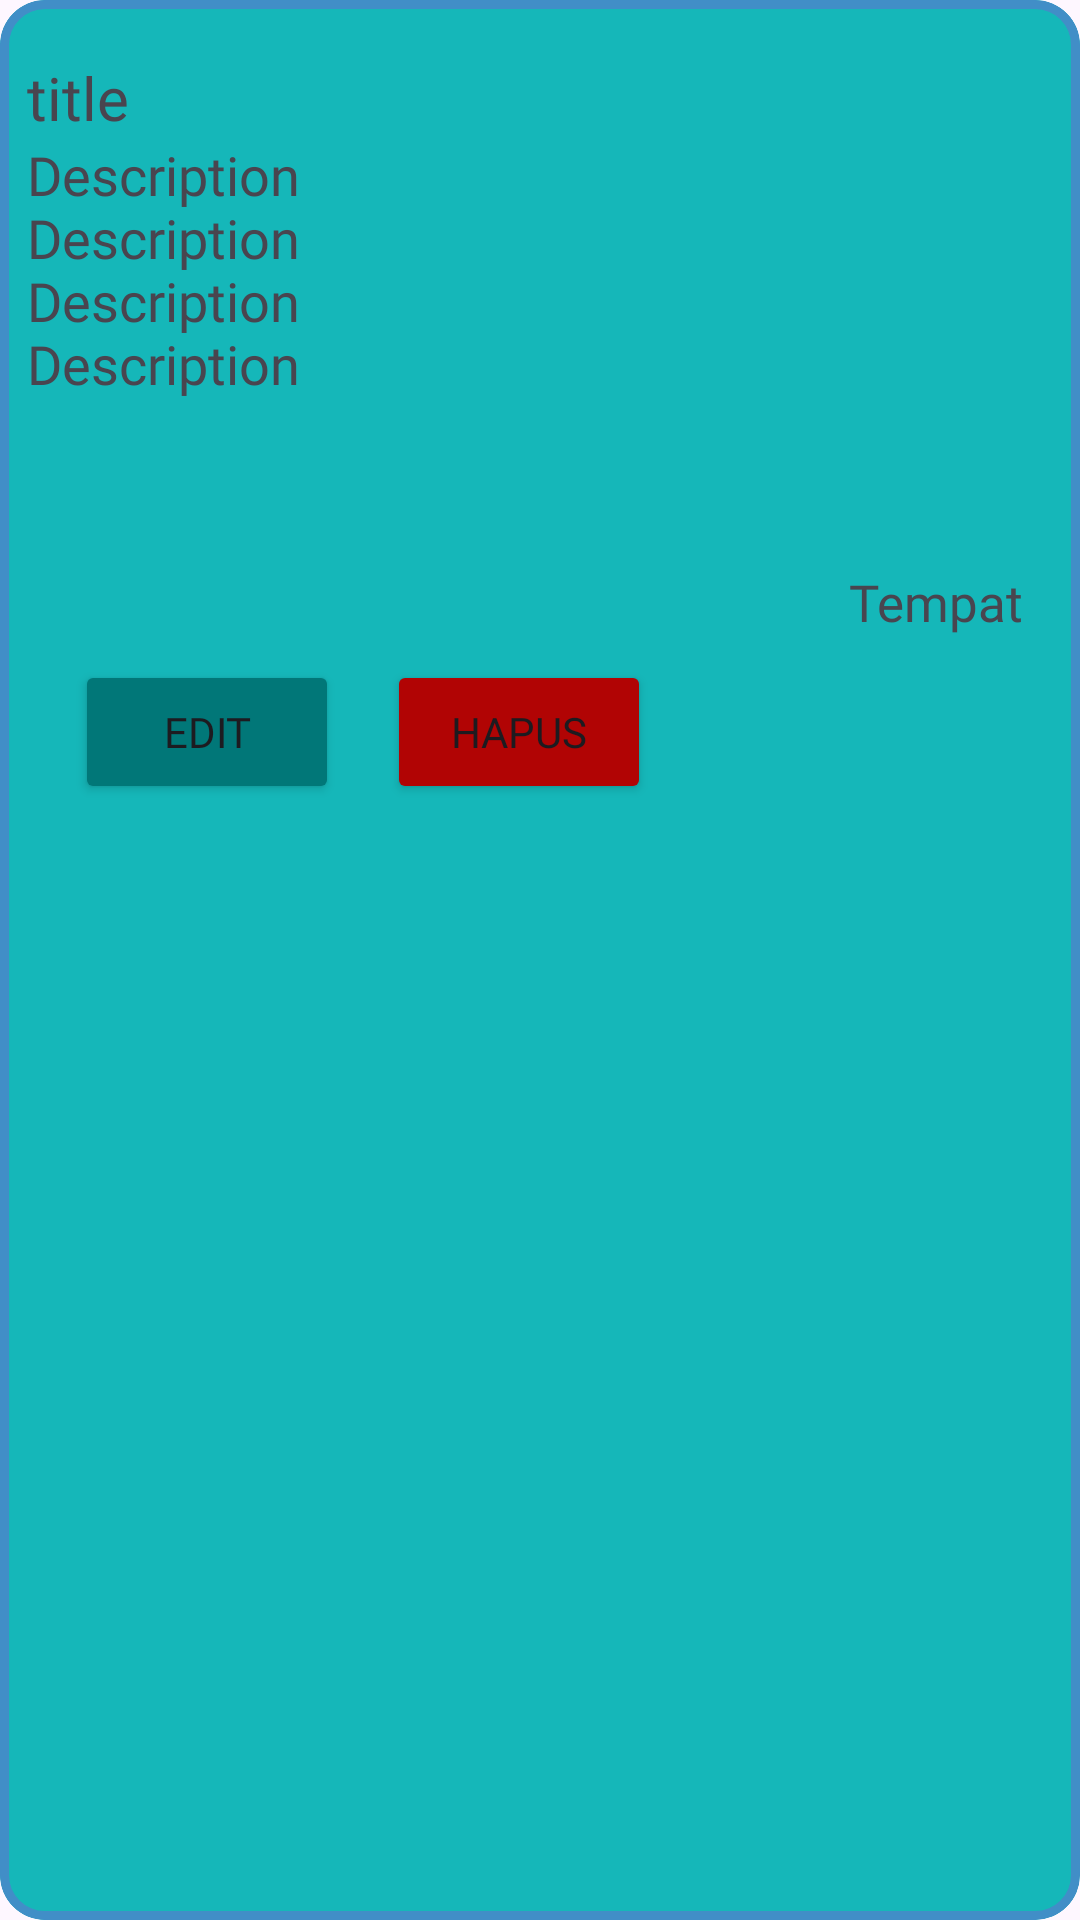

Layout XML and referenced resources for this Android screen:
<!-- AndroidManifest.xml: application theme Theme.ApplikasiRT04 -->
<!-- res/layout/kegiatan_ketua_list.xml -->
<?xml version="1.0" encoding="utf-8"?>
<com.google.android.material.card.MaterialCardView xmlns:android="http://schemas.android.com/apk/res/android"
    android:layout_width="match_parent"
    android:layout_height="wrap_content"
    xmlns:app="http://schemas.android.com/apk/res-auto"
    xmlns:tools="http://schemas.android.com/tools"
    android:foreground="?android:attr/selectableItemBackground"
    android:clickable="true"
    app:strokeWidth="3dp"
    app:strokeColor="#FF418EC7"
    android:backgroundTint="@color/primary"
    android:focusable="true"
    android:layout_marginHorizontal="8dp"
    android:layout_marginTop="8dp"
    app:cardCornerRadius="15dp">

    <androidx.constraintlayout.widget.ConstraintLayout
        android:layout_width="match_parent"
        android:layout_height="wrap_content"
        android:layout_margin="9dp">

        <TextView
            android:id="@+id/tv_tittle"
            android:layout_width="0dp"
            android:layout_height="wrap_content"
            android:layout_marginTop="10dp"
            android:fontFamily="@font/poppins_bold"
            android:maxLines="2"
            android:text="@string/title"
            android:textSize="20sp"
            app:layout_constraintEnd_toEndOf="parent"
            app:layout_constraintStart_toStartOf="parent"
            app:layout_constraintTop_toTopOf="parent" />

        <TextView
            android:id="@+id/tv_desc"
            android:layout_width="0dp"
            android:layout_height="wrap_content"
            android:maxLines="4"
            android:text="@string/description"
            android:fontFamily="@font/poppins_semibold"
            android:textSize="18sp"
            app:layout_constraintBottom_toBottomOf="parent"
            app:layout_constraintEnd_toEndOf="parent"
            app:layout_constraintStart_toStartOf="parent"
            app:layout_constraintTop_toBottomOf="@+id/tv_tittle"
            app:layout_constraintVertical_bias="0.0" />

        <TextView
            android:id="@+id/tv_tempat"
            android:layout_width="0dp"
            android:layout_height="wrap_content"
            android:layout_marginTop="10dp"
            android:layout_marginEnd="10dp"
            android:layout_marginBottom="10dp"
            android:text="@string/tempat"
            android:fontFamily="@font/poppins_semibold"
            android:textSize="17sp"
            app:layout_constraintBottom_toBottomOf="parent"
            app:layout_constraintEnd_toEndOf="parent"
            app:layout_constraintTop_toBottomOf="@+id/tv_desc" />

        <Button
            android:id="@+id/btn_edit"
            android:layout_width="wrap_content"
            android:layout_height="wrap_content"
            android:layout_marginStart="16dp"
            android:layout_marginTop="8dp"
            android:backgroundTint="#017778"
            android:fontFamily="@font/poppins_bold"
            android:text="@string/edit"
            app:cornerRadius="10dp"
            app:layout_constraintStart_toStartOf="@+id/tv_desc"
            app:layout_constraintTop_toBottomOf="@+id/tv_tempat" />

        <Button
            android:id="@+id/btn_hapus"
            android:layout_width="wrap_content"
            android:layout_height="wrap_content"
            android:layout_marginStart="16dp"
            android:backgroundTint="#B10404"
            android:fontFamily="@font/poppins_bold"
            android:text="@string/hapus"
            app:cornerRadius="10dp"
            app:layout_constraintBottom_toBottomOf="parent"
            app:layout_constraintStart_toEndOf="@+id/btn_edit"
            app:layout_constraintTop_toTopOf="@+id/btn_edit" />

    </androidx.constraintlayout.widget.ConstraintLayout>

</com.google.android.material.card.MaterialCardView>
<!-- resources referenced by this layout -->
<resources>
  <color name="primary">#FF15B7B9</color>
  <string name="description">Description\nDescription\nDescription\nDescription</string>
  <string name="edit">Edit</string>
  <string name="hapus">Hapus</string>
  <string name="tempat">Tempat</string>
  <string name="title">title</string>
  <style name="Theme.ApplikasiRT04" parent="Base.Theme.ApplikasiRT04" />
  <style name="Base.Theme.ApplikasiRT04" parent="Theme.Material3.DayNight.NoActionBar">
          
           <item name="colorPrimary">@color/primary</item>
      </style>
</resources>
